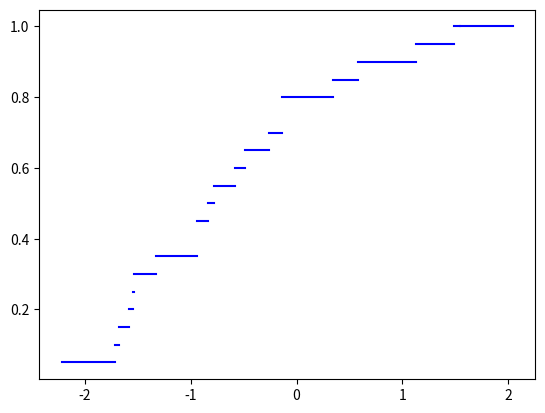
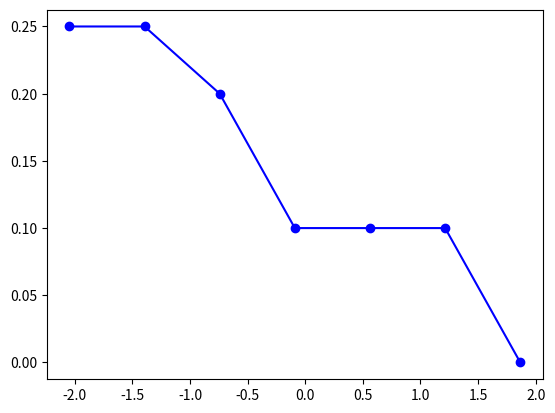
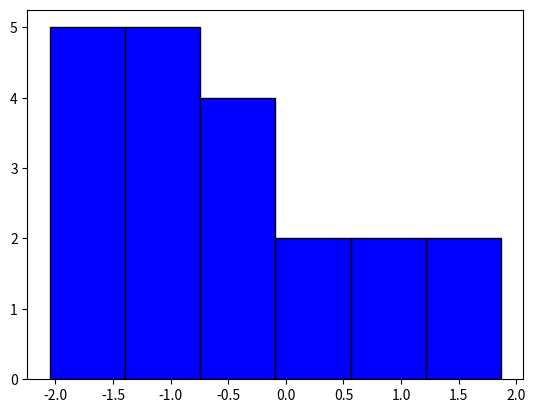

Here is the Python script that generated these plots, in order:
import matplotlib.pyplot as plt
import math


def M(data=[], p=[]):
    return sum([data[i] * p[i] for i in range(len(data))])


def D(data=[], p=[]):
    return M([i ** 2 for i in data], p) - M(data, p) ** 2


def practise_5(data=[]):
    n = len(data)
    sorted_data = sorted(data)
    no_dups_data = sorted(list(set(data)))

    min_val = sorted_data[0]
    max_val = sorted_data[-1]
    print(f"Минимальное значение = {min_val}\nМаксимальное значение = {max_val}\nРазмах = {max_val - min_val}")

    count = [0 for i in range(len(no_dups_data))]

    for i in range(len(no_dups_data)):
        for j in sorted_data:
            if no_dups_data[i] == j:
                count[i] += 1

    possibilities = [i / sum(count) for i in count]
    F = [0]
    for i in range(len(possibilities)):
        F.append(possibilities[i] + F[i])

    print(f"Вариационный ряд: {no_dups_data}")

    Data_M = M(no_dups_data, possibilities)
    Data_D = D(no_dups_data, possibilities)
    Data_D_Corrected = n / (n - 1) * Data_D
    Data_Sko = Data_D ** 0.5
    Data_Sko_Corrected = (n / (n - 1) * Data_D) ** 0.5

    print(f"M(X) = {Data_M}\nD(X) = {Data_D}\nИсправленная D(X) = {Data_D_Corrected}\nСКО = {Data_Sko}\nИсправленное СКО = {Data_Sko_Corrected}")

    F_str = "{:5.2f},         x <= {:5.2f}\n".format(0, no_dups_data[0])
    for i in range(len(no_dups_data) - 1):
        F_str += "{:5.2f}, {:5.2f} < x <= {:5.2f}\n".format(F[i + 1], no_dups_data[i], no_dups_data[i + 1])
    F_str += "{:5.2f},         x >  {:5.2f}\n".format(1, no_dups_data[-1])

    print(f"F(x) = \n{F_str}")

    # plot F
    m = math.ceil(1 + math.log(n, 2))
    h = (max_val - min_val) / (m - 1)
    print(f"Количество интервалов = {m}, шаг = {h}")
    interval_dots = [min_val + ((i - 0.5) * h) for i in range(m + 1)]

    x_values = no_dups_data.copy()
    x_values.insert(0, x_values[0] - 0.5)
    x_values.append(x_values[-1] + 0.5)

    y_values = []
    for i in range(len(x_values) - 1):
        y = 0
        for x in data:
            if x_values[i] < x <= x_values[i + 1]:
                y += 1
        if i > 0:
            y += y_values[i - 1]
        y_values.append(y)
    y_values = [y / n for y in y_values]

    plt.figure()
    for i in range(len(y_values)):
        plt.plot([x_values[i], x_values[i + 1]], [y_values[i], y_values[i]], color="blue")

    # Poly

    x_values = interval_dots.copy()
    y_values = []
    for i in range(m + 1):
        y = 0
        for x in data:
            if x_values[i] < x <= x_values[i + 1]:
                y += 1
        y_values.append(y)
    y_values = [y / n for y in y_values]

    plt.figure()
    plt.plot(x_values, y_values, color="blue", marker="o")

    # Hist

    x_values = interval_dots.copy()
    y_values = []
    for i in range(m):
        y = 0
        for x in data:
            if x_values[i] < x <= x_values[i + 1]:
                y += 1
        y_values.append(y)

    plt.figure()
    plt.hist(x_values[:-1], x_values, weights=y_values, color="blue", edgecolor="black")
    plt.show()


numbers = [-0.26, -0.58, 1.49, -0.84, -1.54, 1.13, -1.33, -0.78, -1.68, -0.94,
           -1.55, 1.54, 0.34, 0.58, -0.84, -1.58, -1.72, -0.49, 0.34, -0.14]

practise_5(numbers)
